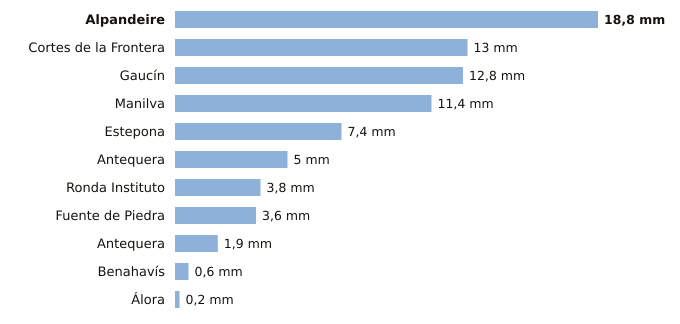

Source data for this figure (header and first rows):
estacion, provincia, indicativo, mm_6_dias_anteriores, mm_hoy, mm_7_dias, horas_de_hoy
Alpandeire, Málaga, 6045X, 18.8, 0.0, 18.8, 2
Cortes de la Frontera, Málaga, 6040X, 13.0, 0.0, 13.0, 3
Gaucín, Málaga, 6050X, 12.8, 0.0, 12.8, 2
Manilva, Málaga, 6057X, 11.4, 0.0, 11.4, 2
Estepona, Málaga, 6058I, 7.4, 0.0, 7.4, 3
Antequera, Málaga, 6100B, 5.0, 0.0, 5.0, 2
Ronda Instituto, Málaga, 6032X, 3.8, 0.0, 3.8, 2
Fuente de Piedra, Málaga, 6375X, 3.6, 0.0, 3.6, 2
Antequera, Málaga, 6106X, 1.9, 0.0, 1.9, 3
Benahavís, Málaga, 6069X, 0.6, 0.0, 0.6, 3
Álora, Málaga, 6127X, 0.2, 0.0, 0.2, 2
